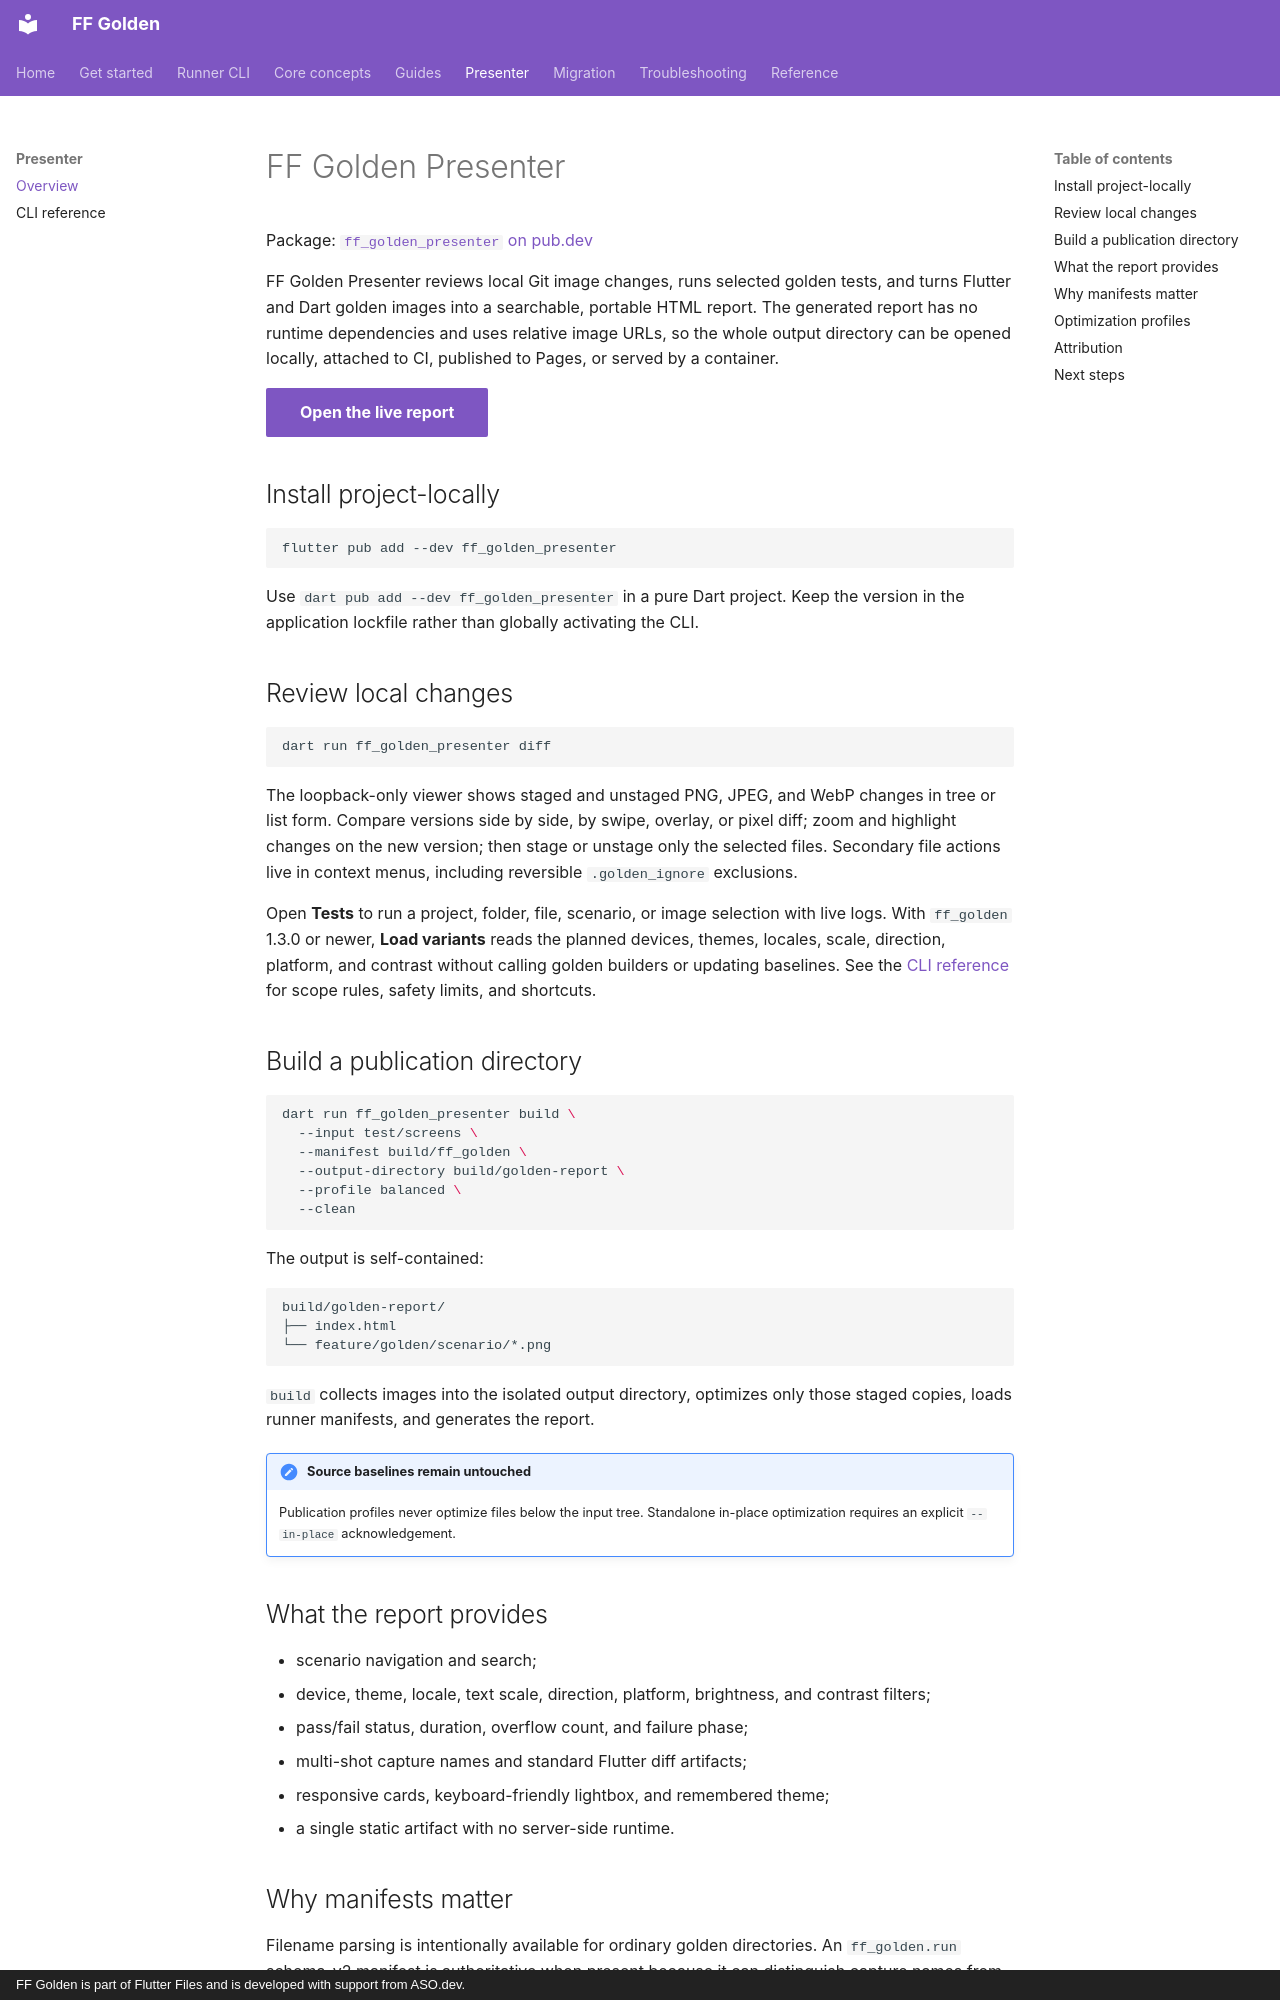

repository: asodevapp/golden · page: presenter/index.html · generator: mkdocs · copyright: FF Golden is part of Flutter Files and is developed with support from ASO.dev.

---
title: FF Golden Presenter
description: Review local golden changes, run filtered tests, and publish searchable portable HTML reports.
---

# FF Golden Presenter

Package: [`ff_golden_presenter` on pub.dev](https://pub.dev/packages/ff_golden_presenter)

FF Golden Presenter reviews local Git image changes, runs selected golden tests,
and turns Flutter and Dart golden images into a searchable, portable HTML report.
The generated report has no runtime dependencies and uses relative image URLs,
so the whole output directory can be opened locally, attached to CI, published
to Pages, or served by a container.

[Open the live report](https://asodevapp.github.io/golden/demo/){ .md-button .md-button--primary }

## Install project-locally

```shell
flutter pub add --dev ff_golden_presenter
```

Use `dart pub add --dev ff_golden_presenter` in a pure Dart project. Keep the
version in the application lockfile rather than globally activating the CLI.

## Review local changes

```shell
dart run ff_golden_presenter diff
```

The loopback-only viewer shows staged and unstaged PNG, JPEG, and WebP changes
in tree or list form. Compare versions side by side, by swipe, overlay, or pixel
diff; zoom and highlight changes on the new version; then stage or unstage only
the selected files. Secondary file actions live in context menus, including
reversible `.golden_ignore` exclusions.

Open **Tests** to run a project, folder, file, scenario, or image selection with
live logs. With `ff_golden` 1.3.0 or newer, **Load variants** reads the planned
devices, themes, locales, scale, direction, platform, and contrast without
calling golden builders or updating baselines. See the
[CLI reference](cli.md#diff) for scope rules, safety limits, and shortcuts.

## Build a publication directory

```shell
dart run ff_golden_presenter build \
  --input test/screens \
  --manifest build/ff_golden \
  --output-directory build/golden-report \
  --profile balanced \
  --clean
```

The output is self-contained:

```text
build/golden-report/
├── index.html
└── feature/golden/scenario/*.png
```

`build` collects images into the isolated output directory, optimizes only
those staged copies, loads runner manifests, and generates the report.

!!! note "Source baselines remain untouched"
    Publication profiles never optimize files below the input tree. Standalone
    in-place optimization requires an explicit `--in-place` acknowledgement.
